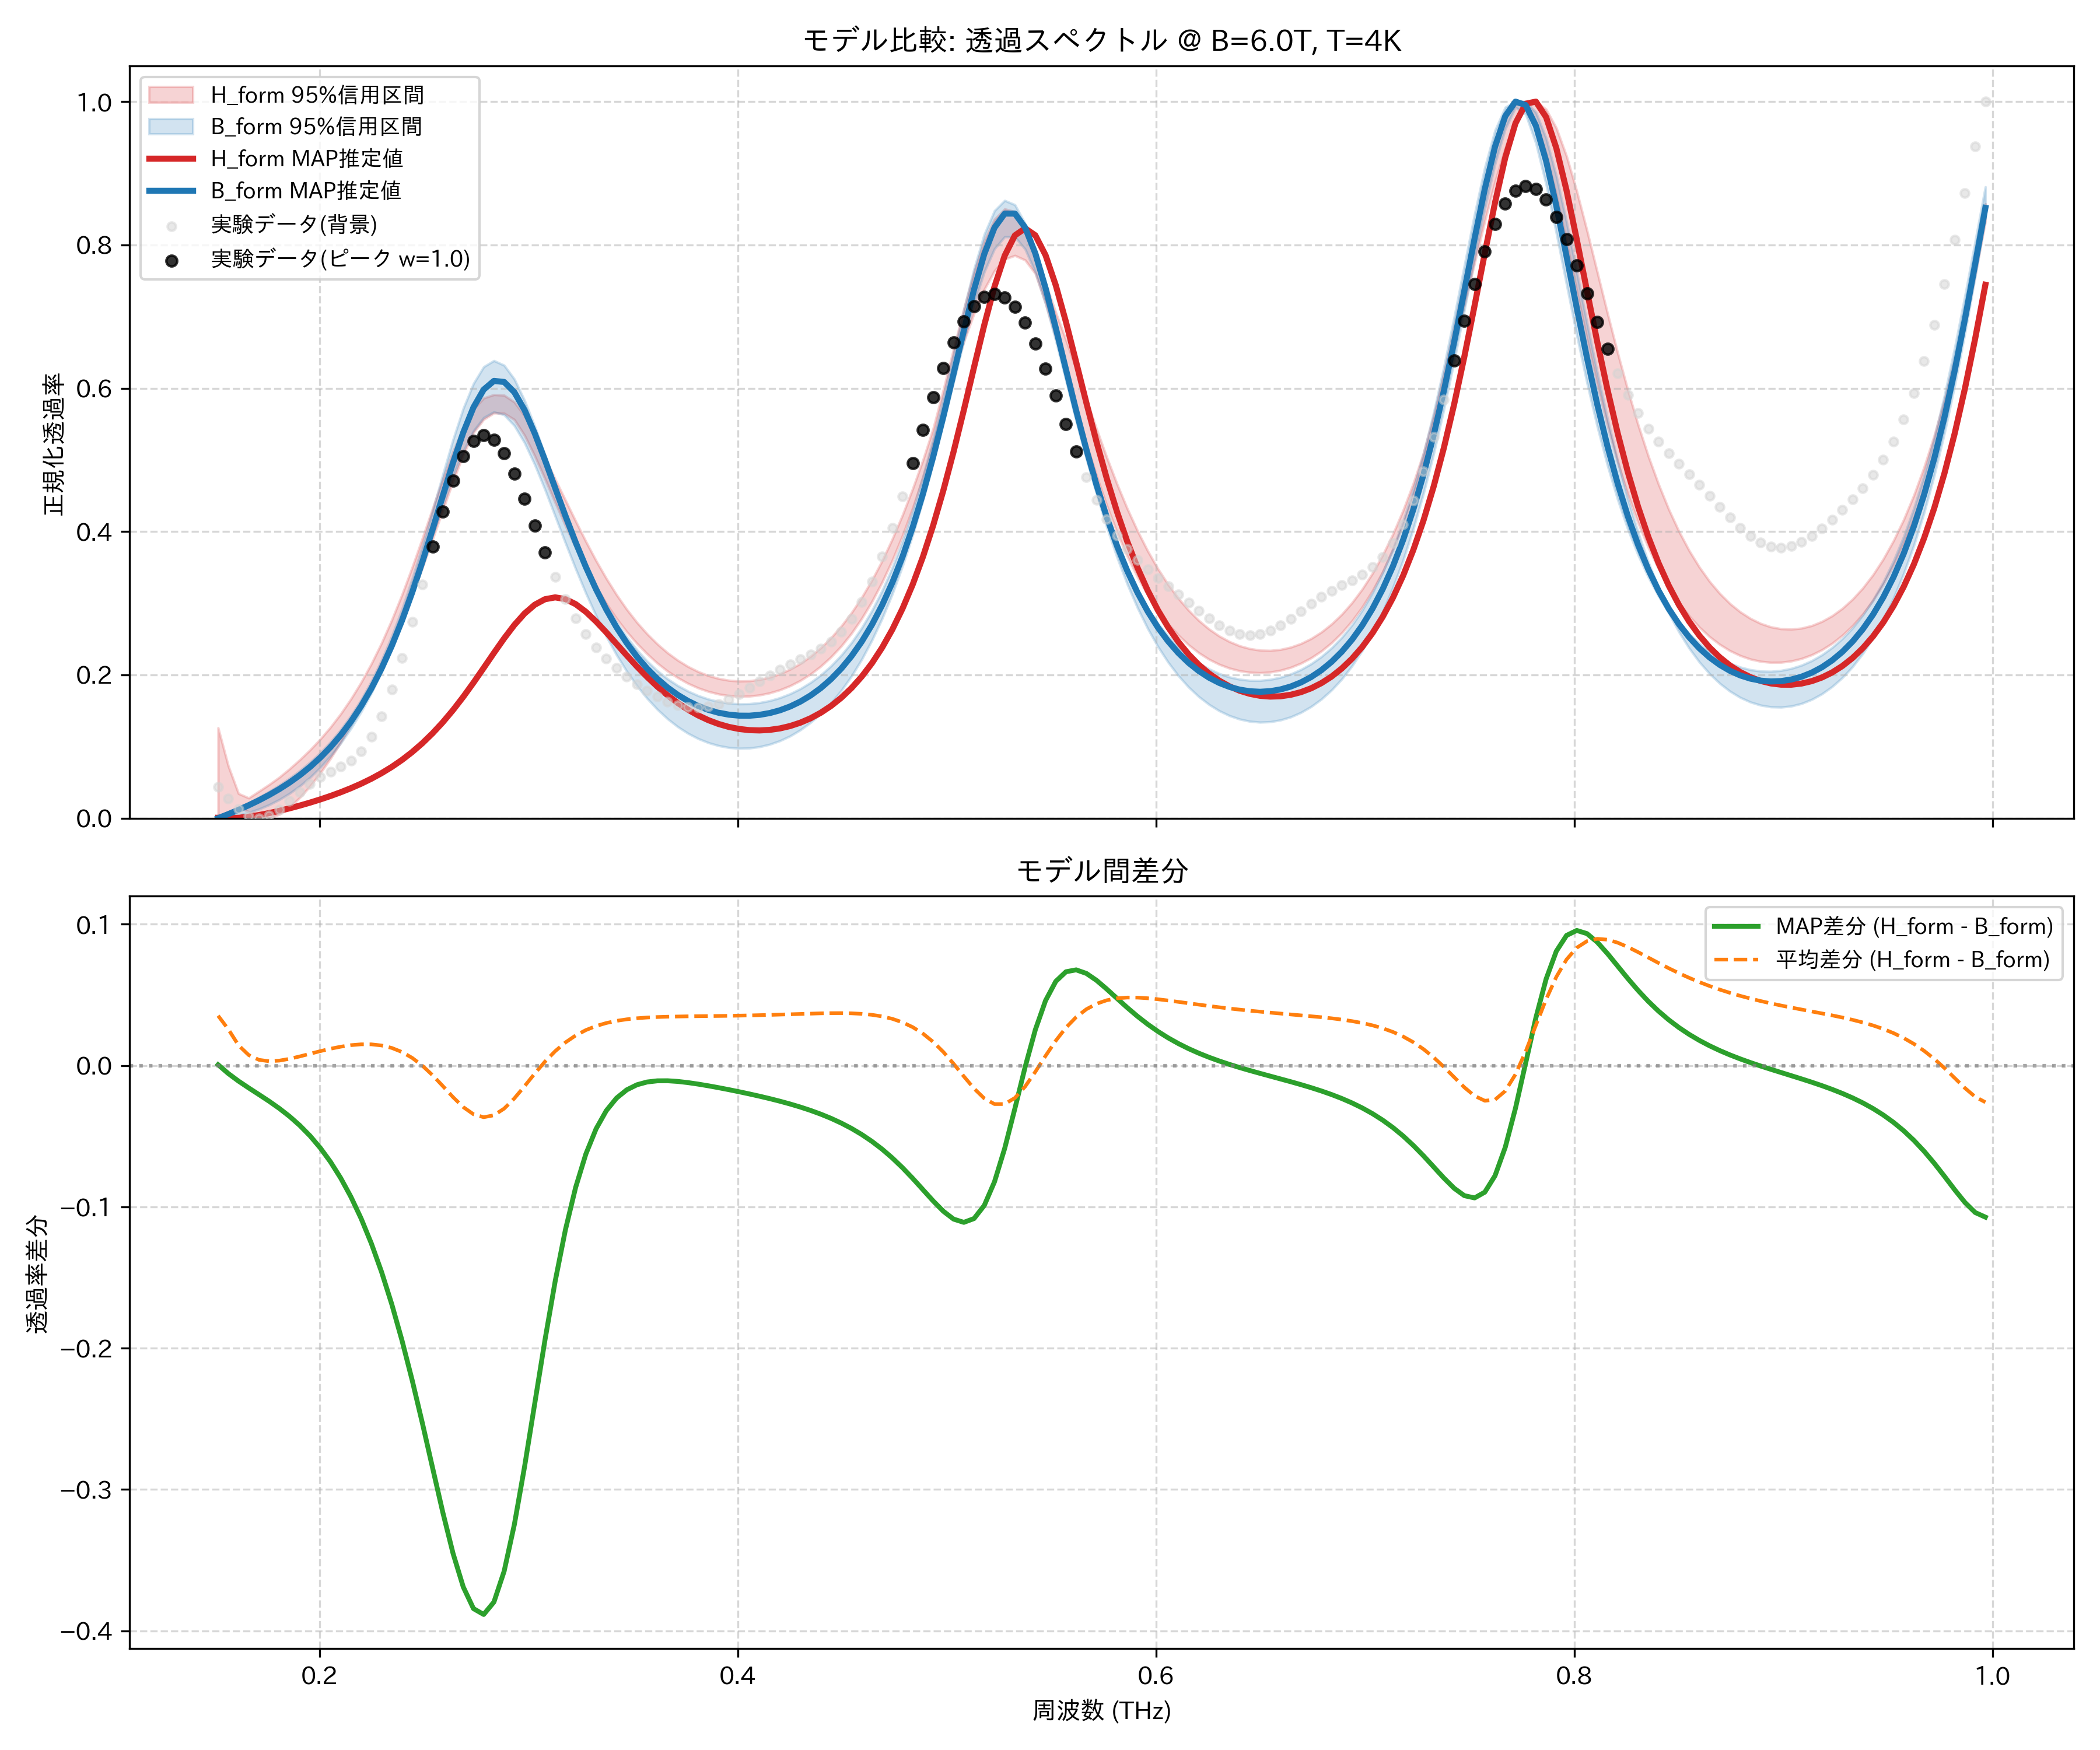

The file beside this chart, header and first rows:
frequency_thz, H_form_mean, H_form_map, H_form_lower_95, H_form_upper_95, B_form_mean, B_form_map, B_form_lower_95, B_form_upper_95, observed_normalized
0.1514, 0.03614, 0.0005347, 0.0, 0.1262, 0.0009337, 0.0, 0.0, 0.004456, 0.04341
0.1563, 0.02696, 0.0, 0.007361, 0.07295, 0.001344, 0.00571, 0.0, 0.006871, 0.02746
0.1612, 0.02195, 0.0006545, 0.01511, 0.03439, 0.007671, 0.01172, 0.004236, 0.01397, 0.01279
0.1661, 0.02173, 0.002198, 0.008919, 0.02824, 0.01438, 0.01811, 0.007965, 0.02134, 0.003059
0.171, 0.02555, 0.004416, 0.0, 0.03757, 0.02157, 0.025, 0.01278, 0.02907, 0.0
0.1759, 0.03235, 0.007155, 0.0, 0.04701, 0.02937, 0.0325, 0.01875, 0.03728, 0.0035
0.1808, 0.04134, 0.01031, 0.005438, 0.05726, 0.03791, 0.04074, 0.02597, 0.04613, 0.01214
0.1856, 0.05208, 0.01382, 0.01545, 0.06893, 0.04737, 0.04988, 0.03461, 0.05576, 0.02383
0.1905, 0.06435, 0.01764, 0.02882, 0.08162, 0.05795, 0.0601, 0.04485, 0.06636, 0.03638
0.1954, 0.07811, 0.02177, 0.04473, 0.09531, 0.06984, 0.07157, 0.05681, 0.07817, 0.04795
0.2003, 0.09339, 0.02622, 0.06292, 0.1104, 0.08327, 0.08453, 0.07071, 0.09144, 0.05749
0.2052, 0.1103, 0.03102, 0.08323, 0.1271, 0.09849, 0.0992, 0.08662, 0.1064, 0.06503
0.2101, 0.1291, 0.03623, 0.1057, 0.1456, 0.1158, 0.1159, 0.1047, 0.1235, 0.07187
0.2149, 0.1499, 0.04192, 0.1303, 0.1664, 0.1355, 0.1348, 0.1252, 0.143, 0.0804
0.2198, 0.173, 0.04818, 0.1572, 0.1896, 0.158, 0.1564, 0.1484, 0.1653, 0.09346
0.2247, 0.1986, 0.05513, 0.1861, 0.2155, 0.1837, 0.181, 0.1746, 0.1911, 0.1136
0.2296, 0.227, 0.06288, 0.2176, 0.2444, 0.2128, 0.2089, 0.2039, 0.2206, 0.1422
0.2345, 0.2582, 0.07158, 0.2464, 0.2766, 0.2458, 0.2405, 0.2365, 0.2542, 0.1793
0.2394, 0.2924, 0.08136, 0.2777, 0.3119, 0.2829, 0.2758, 0.2723, 0.2918, 0.2239
0.2443, 0.3292, 0.09236, 0.3124, 0.3501, 0.3239, 0.3151, 0.3111, 0.334, 0.2738
0.2491, 0.3683, 0.1047, 0.3498, 0.3907, 0.3685, 0.3579, 0.3521, 0.3802, 0.3264
0.254, 0.4087, 0.1186, 0.3894, 0.4324, 0.4156, 0.4034, 0.3946, 0.4292, 0.3789
0.2589, 0.4492, 0.134, 0.4302, 0.4735, 0.4637, 0.4502, 0.4371, 0.4797, 0.4283
0.2638, 0.4878, 0.151, 0.4703, 0.5118, 0.5102, 0.4962, 0.4771, 0.5284, 0.4713
0.2687, 0.5223, 0.1694, 0.5073, 0.5451, 0.5518, 0.5384, 0.5122, 0.5719, 0.5049
0.2736, 0.5505, 0.1892, 0.5381, 0.5706, 0.585, 0.5734, 0.5404, 0.6066, 0.5264
0.2785, 0.5701, 0.2098, 0.5565, 0.5863, 0.6067, 0.5982, 0.559, 0.6299, 0.5343
0.2833, 0.5796, 0.2306, 0.5654, 0.5911, 0.6149, 0.6103, 0.5669, 0.6385, 0.5282
0.2882, 0.5787, 0.2509, 0.5651, 0.5903, 0.6092, 0.6088, 0.5629, 0.6321, 0.5095
0.2931, 0.5677, 0.2697, 0.5562, 0.5808, 0.591, 0.5945, 0.5478, 0.6128, 0.481
0.298, 0.5484, 0.2857, 0.5342, 0.5614, 0.5631, 0.5695, 0.5239, 0.583, 0.4461
0.3029, 0.5227, 0.2979, 0.5054, 0.5348, 0.5284, 0.5369, 0.4933, 0.5468, 0.4084
0.3078, 0.493, 0.3056, 0.4735, 0.5033, 0.4902, 0.4997, 0.4585, 0.5069, 0.3711
0.3127, 0.4611, 0.3082, 0.4404, 0.473, 0.451, 0.4607, 0.4213, 0.4662, 0.3365
0.3175, 0.4289, 0.3058, 0.4082, 0.4439, 0.4126, 0.422, 0.3841, 0.4265, 0.3057
0.3224, 0.3976, 0.2988, 0.3775, 0.4147, 0.3764, 0.385, 0.3481, 0.3893, 0.2793
0.3273, 0.3679, 0.288, 0.3491, 0.3862, 0.3429, 0.3507, 0.314, 0.3554, 0.2571
0.3322, 0.3404, 0.2746, 0.3231, 0.3594, 0.3125, 0.3194, 0.2825, 0.3249, 0.2385
0.3371, 0.3154, 0.2594, 0.2997, 0.3347, 0.2854, 0.2914, 0.2538, 0.2977, 0.2229
0.342, 0.2929, 0.2434, 0.2787, 0.312, 0.2613, 0.2665, 0.228, 0.2737, 0.2096
0.3468, 0.2728, 0.2273, 0.2602, 0.2915, 0.2401, 0.2445, 0.205, 0.2529, 0.1978
0.3517, 0.2551, 0.2118, 0.2439, 0.2733, 0.2217, 0.2254, 0.1848, 0.2349, 0.1873
0.3566, 0.2396, 0.1971, 0.2293, 0.2572, 0.2057, 0.2088, 0.1671, 0.2192, 0.1779
0.3615, 0.2262, 0.1837, 0.2163, 0.2431, 0.1919, 0.1945, 0.1518, 0.2058, 0.1697
0.3664, 0.2147, 0.1715, 0.2052, 0.2308, 0.1802, 0.1824, 0.1386, 0.1944, 0.1629
0.3713, 0.2049, 0.1608, 0.196, 0.2204, 0.1703, 0.1721, 0.1276, 0.185, 0.1579
0.3762, 0.1969, 0.1514, 0.1881, 0.2116, 0.1621, 0.1636, 0.1184, 0.1773, 0.1548
0.381, 0.1904, 0.1435, 0.1817, 0.2045, 0.1555, 0.1566, 0.111, 0.171, 0.1541
0.3859, 0.1853, 0.1368, 0.1768, 0.199, 0.1504, 0.1512, 0.1053, 0.1662, 0.1557
0.3908, 0.1817, 0.1315, 0.1732, 0.1949, 0.1467, 0.1472, 0.1012, 0.1627, 0.1596
0.3957, 0.1794, 0.1274, 0.171, 0.1924, 0.1443, 0.1445, 0.0986, 0.1605, 0.1655
0.4006, 0.1785, 0.1246, 0.17, 0.1913, 0.1432, 0.1431, 0.09747, 0.1595, 0.1731
0.4055, 0.1788, 0.1229, 0.1703, 0.1917, 0.1434, 0.1431, 0.09782, 0.1597, 0.1817
0.4104, 0.1805, 0.1225, 0.1719, 0.1935, 0.1449, 0.1443, 0.09968, 0.1612, 0.1906
0.4152, 0.1835, 0.1233, 0.1748, 0.1968, 0.1478, 0.1468, 0.1031, 0.164, 0.1994
0.4201, 0.188, 0.1253, 0.1791, 0.2016, 0.152, 0.1506, 0.1081, 0.1681, 0.2075
0.425, 0.1939, 0.1287, 0.1848, 0.2079, 0.1577, 0.1559, 0.1147, 0.1736, 0.2148
0.4299, 0.2015, 0.1334, 0.1921, 0.216, 0.165, 0.1628, 0.1232, 0.1807, 0.2216
0.4348, 0.2107, 0.1395, 0.2011, 0.2259, 0.174, 0.1713, 0.1336, 0.1894, 0.2285
0.4397, 0.2218, 0.1472, 0.2121, 0.2378, 0.1849, 0.1817, 0.1461, 0.1999, 0.2365
... 114 more rows
